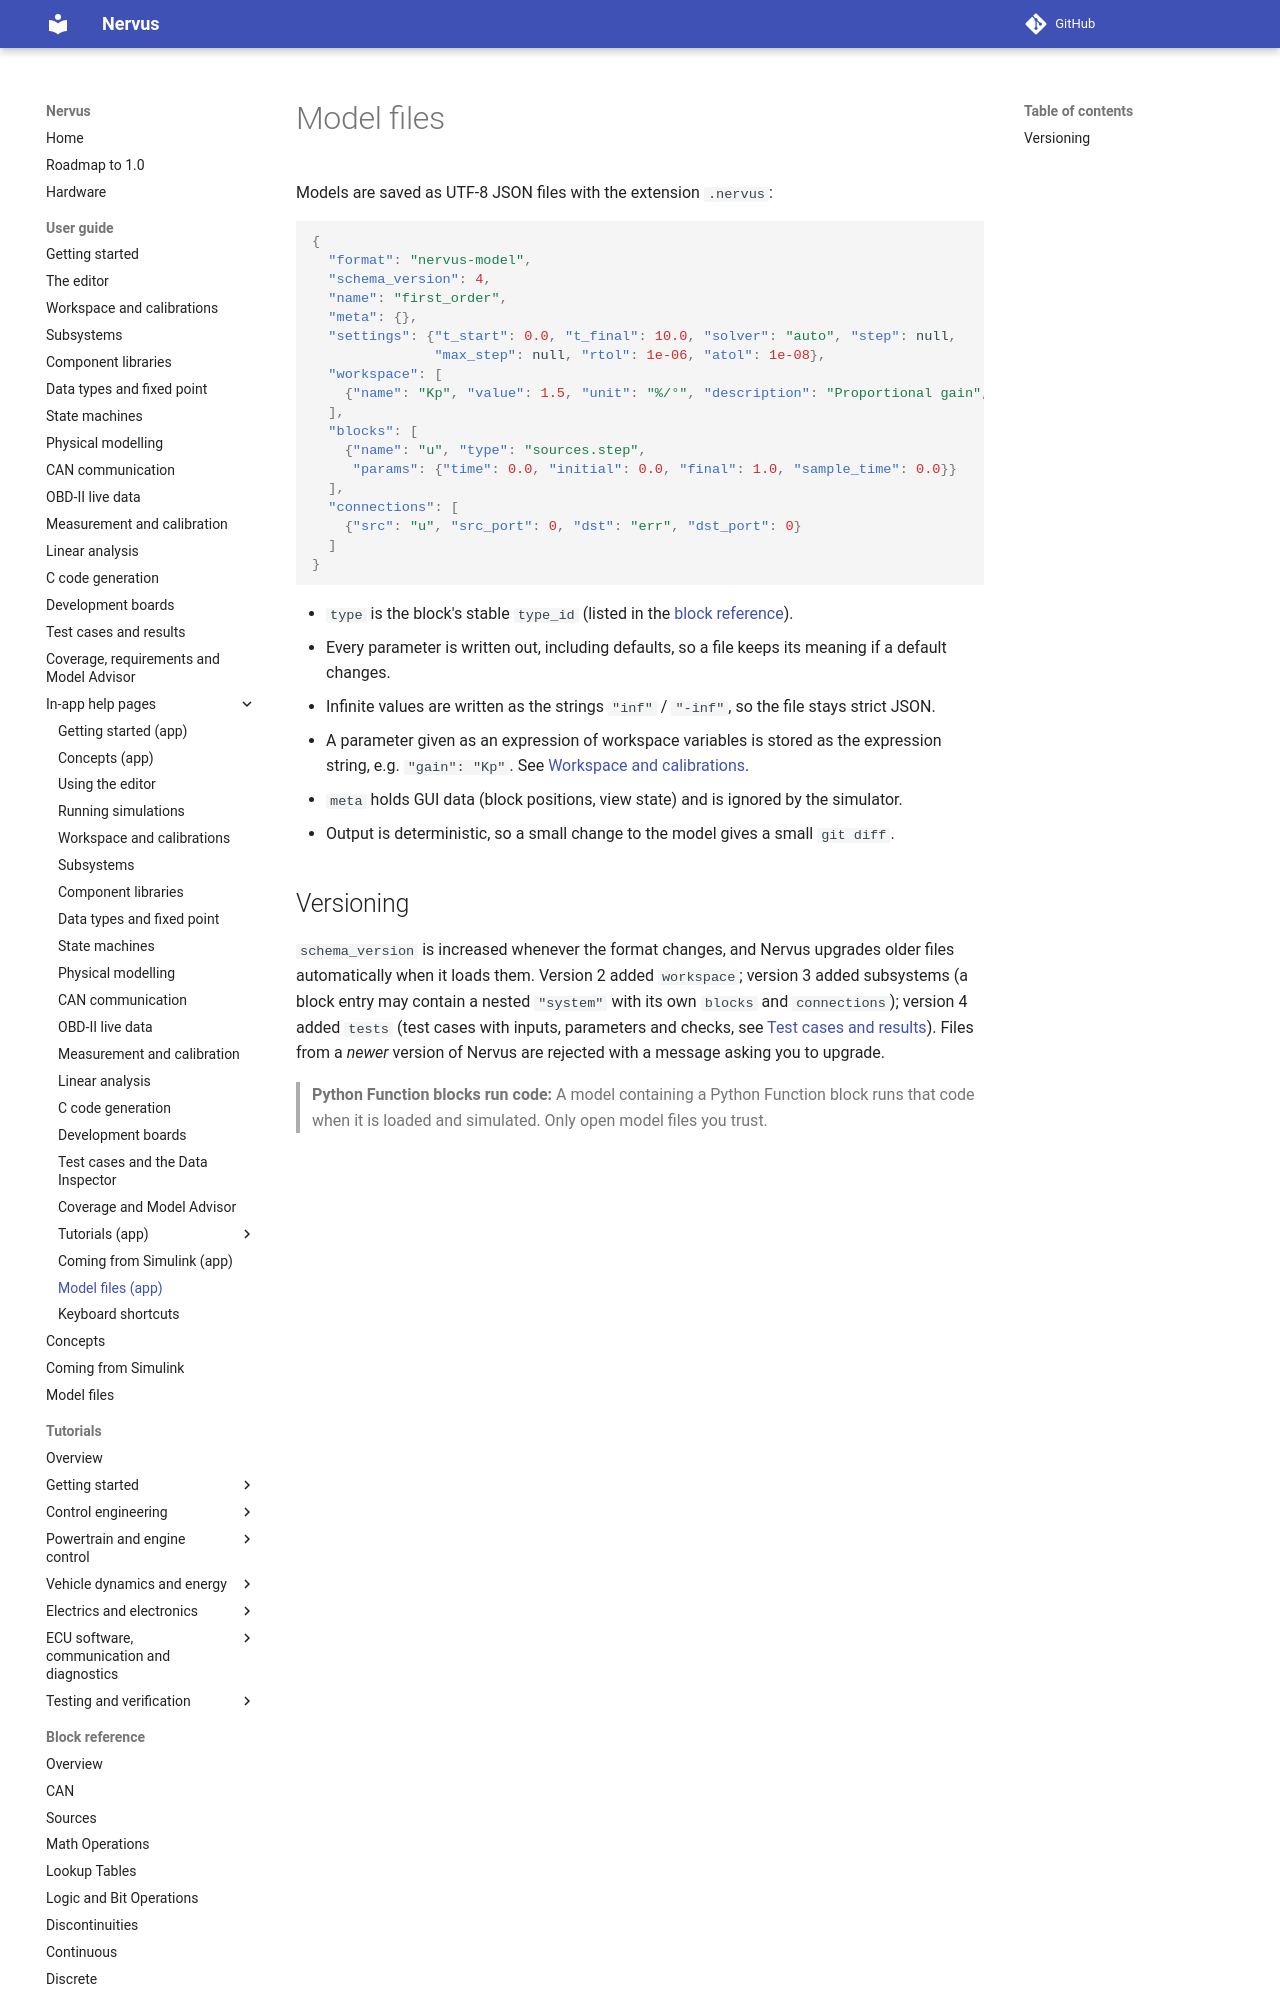

repository: niklasnordin/nervus · page: dev/app-help/model_files/index.html · generator: mkdocs

# Model files

Models are saved as UTF-8 JSON files with the extension `.nervus`:

```json
{
  "format": "nervus-model",
  "schema_version": 4,
  "name": "first_order",
  "meta": {},
  "settings": {"t_start": 0.0, "t_final": 10.0, "solver": "auto", "step": null,
               "max_step": null, "rtol": 1e-06, "atol": 1e-08},
  "workspace": [
    {"name": "Kp", "value": 1.5, "unit": "%/°", "description": "Proportional gain", "min": 0.0}
  ],
  "blocks": [
    {"name": "u", "type": "sources.step",
     "params": {"time": 0.0, "initial": 0.0, "final": 1.0, "sample_time": 0.0}}
  ],
  "connections": [
    {"src": "u", "src_port": 0, "dst": "err", "dst_port": 0}
  ]
}
```

- `type` is the block's stable `type_id` (listed in the [block reference](https://ikjbi.github.io/nervus/latest/blocks/)).
- Every parameter is written out, including defaults, so a file keeps its meaning if a default changes.
- Infinite values are written as the strings `"inf"` / `"-inf"`, so the file stays strict JSON.
- A parameter given as an expression of workspace variables is stored as the expression string, e.g.
  `"gain": "Kp"`. See [Workspace and calibrations](workspace.md).
- `meta` holds GUI data (block positions, view state) and is ignored by the simulator.
- Output is deterministic, so a small change to the model gives a small `git diff`.
